pico-8 play session: hold → + tap 🅾, after a click and taps of 🅾, ❎, 🅾+❎, 🅾 in the second before t = 0

[t = 1 s] hold → ~1s, tap 🅾 ~2×
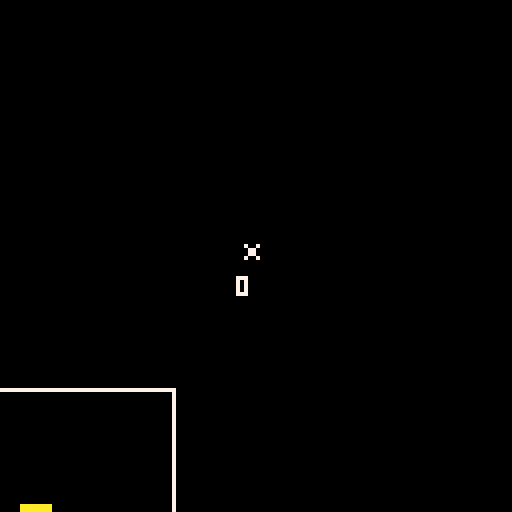

pico-8 cartridge
version 32
__lua__

function _init()
  score = 0
  galaxy = {
    x = 0,
    y = 0
  }
  player = {
    sprite = 0,
    x = galaxy.x - 4,
    y = galaxy.y - 4,
    width = 8,
    height = 8,
    speed = 1,
    compass = {0,1,2,3},
    direction = 0,
    speed = 4,
    fuel = 5000,
    carts = {},
    pos_history = {},
    pos_history_limit = 70,
    update = function(self)
      self:update_pos_history()
      self:burn_fuel()
      self:turn()
      self:move()
      self:update_carts_position()
    end,
    weight = function(self)
     local mass = 0
     for cart in all(self.carts) do
       mass += cart.weight
     end
     return mass
    end,
    update_pos_history = function(self)
     local pos = { x = self.x, y = self.y } 
     add(self.pos_history, pos, 1)
     if #self.pos_history > self.pos_history_limit then
      del(self.pos_history,self.pos_history[#self.pos_history])
     end
    end,
    turn = function(self)
      local rotation
      if self.direction == 0 then
        if btnp(1) then rotation = 1
        elseif btnp(0) then rotation = -1 end
      elseif self.direction == 1 then
        if btnp(3) then rotation = 1
        elseif btnp(2) then rotation = -1 end
      elseif self.direction == 2 then
        if btnp(0) then rotation = 1
        elseif btnp(1) then rotation = -1 end
      else
        if btnp(2) then rotation = 1
        elseif btnp(3) then rotation = -1 end
      end
      self:set_direction(rotation)
    end,
    set_direction = function(self,rotation)
      if rotation == nil then return end

      local new_index = ((self.direction + rotation) % 4) + 1
      self.direction = self.compass[new_index]
    end,
    move = function(self)
      if self.fuel <= 0 then return end
      
      local distance = self.speed - flr(self:weight()/2)

      if btn(4) then distance = 1 end

      local movements = {
        [0] = function() self.y -= distance end,
        [1] = function() self.x += distance end,
        [2] = function() self.y += distance end,
        [3] = function() self.x -= distance end  
      }
      movements[self.direction]()
    end,
    burn_fuel = function(self)
      self.fuel -= 1
    end,
    update_carts_position = function(self)
      for i, cart in ipairs(self.carts) do
        local cart_pos = self.pos_history[i * cart.width]
        cart.x = cart_pos.x
        cart.y = cart_pos.y
      end
    end
  }

  carts = {
    make_cart(player.x + 20, player.y - 20),
    make_cart(player.x + 10, player.y - 10),
    make_cart(player.x + 40, player.y - 20),
    make_cart(player.x + 30, player.y - 30)
  }
end

function _update()
  player:update()
  for cart in all(carts) do
    cart:check_player_collision(player)
  end
  camera(player.x - 59,player.y - 59)
end

function _draw()
  cls()
  for cart in all(carts) do
    spr(cart.sprite,cart.x,cart.y)
  end
  
  print(flr((#player.carts)/2), player.x, player.y + 10, 7)
  spr(player.sprite, player.x, player.y)
  rect(galaxy.x - 63,galaxy.y - 63,127 - 63,127 - 63,7) --border
  pset(galaxy.x,galaxy.y,8) --center of galaxy
end

function check_point_in_rect(point,rect)
  return point.x >= rect.x and point.x <= rect.x + rect.width and point.y >= rect.y and point.y <= rect.y + rect.height
end

function make_cart(x,y)
  local cart = {
    sprite = 1,
    x = x,
    y = y,
    width = 8,
    height = 8,
    weight = 1,
    type = 'gold',
    is_collected  = false,
    center = function(self)
      local center_points = {
        { x = (self.x + self.width/2), y = (self.y + self.height/2)}, -- bottom right
        { x = (self.x + self.width/2), y = (self.y + self.height/2) - 1}, -- top right
        { x = (self.x + self.width/2) - 1, y = (self.y + self.height/2)}, -- bottom left
        { x = (self.x + self.width/2) - 1, y = (self.y + self.height/2) - 1} -- top left
      }
      return center_points
    end,
    check_player_collision = function(self,player)
      for point in all(self:center()) do
        if check_point_in_rect(point,player) and not self.is_collected then
          self.is_collected = true
          add(player.carts,self)
        end
      end  
    end
  }
  return cart
end
__gfx__
00000000aaaaaaaa0000000000000000000000000000000000000000000000000000000000000000000000000000000000000000000000000000000000000000
00000000aaaaaaaa000000000000cccccccc00000000000000000000000000000000000000000000000000000000000000000000000000000000000000000000
00700700aaaaaaaa000000000cccccccccccccc00000000000000000000000000000000000000000000000000000000000000000000000000000000000000000
00077000aaaaaaaa00000000cccccccccccccccc0000000000000000000000000000000000000000000000000000000000000000000000000000000000000000
00077000aaaaaaaa000000cccccccccc22cccccccc00000000000000000000000000000000000000000000000000000000000000000000000000000000000000
00700700aaaaaaaa00000ccccccccccc22ccccccccc0000000000000000000000000000000000000000000000000000000000000000000000000000000000000
00000000aaaaaaaa0000cccccccccccccccccccccccc000000000000000000000000000000000000000000000000000000000000000000000000000000000000
00000000aaaaaaaa0000cccccccccccccccccc22cccc000000000000000000000000000000000000000000000000000000000000000000000000000000000000
0000000000000000000cccccddddccccccccc2222cccc00000000000000000000000000000000000000000000000000000000000000000000000000000000000
000000000000000000cccccd2222dcccccccc2222cccc10000000000000000000000000000000000000000000000000000000000000000000000000000000000
000000000000000000ccccd222222dcccccccc22cccccc0000000000000000000000000000000000000000000000000000000000000000000000000000000000
000000000000000000cccc2222222dcccccccccccccccc0000000000000000000000000000000000000000000000000000000000000000000000000000000000
00000000000000000ccccc2222222dcccccccccccccccc1000000000000000000000000000000000000000000000000000000000000000000000000000000000
00000000000000000ccccc2222222dcccccccccccccccc1000000000000000000000000000000000000000000000000000000000000000000000000000000000
00000000000000000cccccc222222ccccccccccccccc221000000000000000000000000000000000000000000000000000000000000000000000000000000000
00000000000000000ccccccc2222ccccccc22ccccccc221000000000000000000000000000000000000000000000000000000000000000000000000000000000
00000000000000000cccccccccccccccccc22ccccccccc1000000000000000000000000000000000000000000000000000000000000000000000000000000000
00000000000000000ccccccccccccccccccccccccccccc1000000000000000000000000000000000000000000000000000000000000000000000000000000000
00000000000000000cccccccccccccccccccccccccccc11000000000000000000000000000000000000000000000000000000000000000000000000000000000
00000000000000000cccccccccccccccccccccccccccc11000000000000000000000000000000000000000000000000000000000000000000000000000000000
000000000000000000ccccccccccccccccccccdddcccc10000000000000000000000000000000000000000000000000000000000000000000000000000000000
000000000000000000ccccd2cccccccccccccd2222cc110000000000000000000000000000000000000000000000000000000000000000000000000000000000
000000000000000000cccc22cccccccccccccd2222c1110000000000000000000000000000000000000000000000000000000000000000000000000000000000
0000000000000000000ccccccccccccccccccd2222c1100000000000000000000000000000000000000000000000000000000000000000000000000000000000
00000000000000000000cccccccccccccccccc222c11000000000000000000000000000000000000000000000000000000000000000000000000000000000000
00000000000000000000ccccccccccccccccccccc111000000000000000000000000000000000000000000000000000000000000000000000000000000000000
000000000000000000000ccccccd2ccccccccccc1110000000000000000000000000000000000000000000000000000000000000000000000000000000000000
0000000000000000000000ccccc22ccccccccc111100000000000000000000000000000000000000000000000000000000000000000000000000000000000000
000000000000000000000000ccccccccccccc1110000000000000000000000000000000000000000000000000000000000000000000000000000000000000000
00000000000000000000000001cccccccc1111100000000000000000000000000000000000000000000000000000000000000000000000000000000000000000
00000000000000000000000000001111111100000000000000000000000000000000000000000000000000000000000000000000000000000000000000000000
